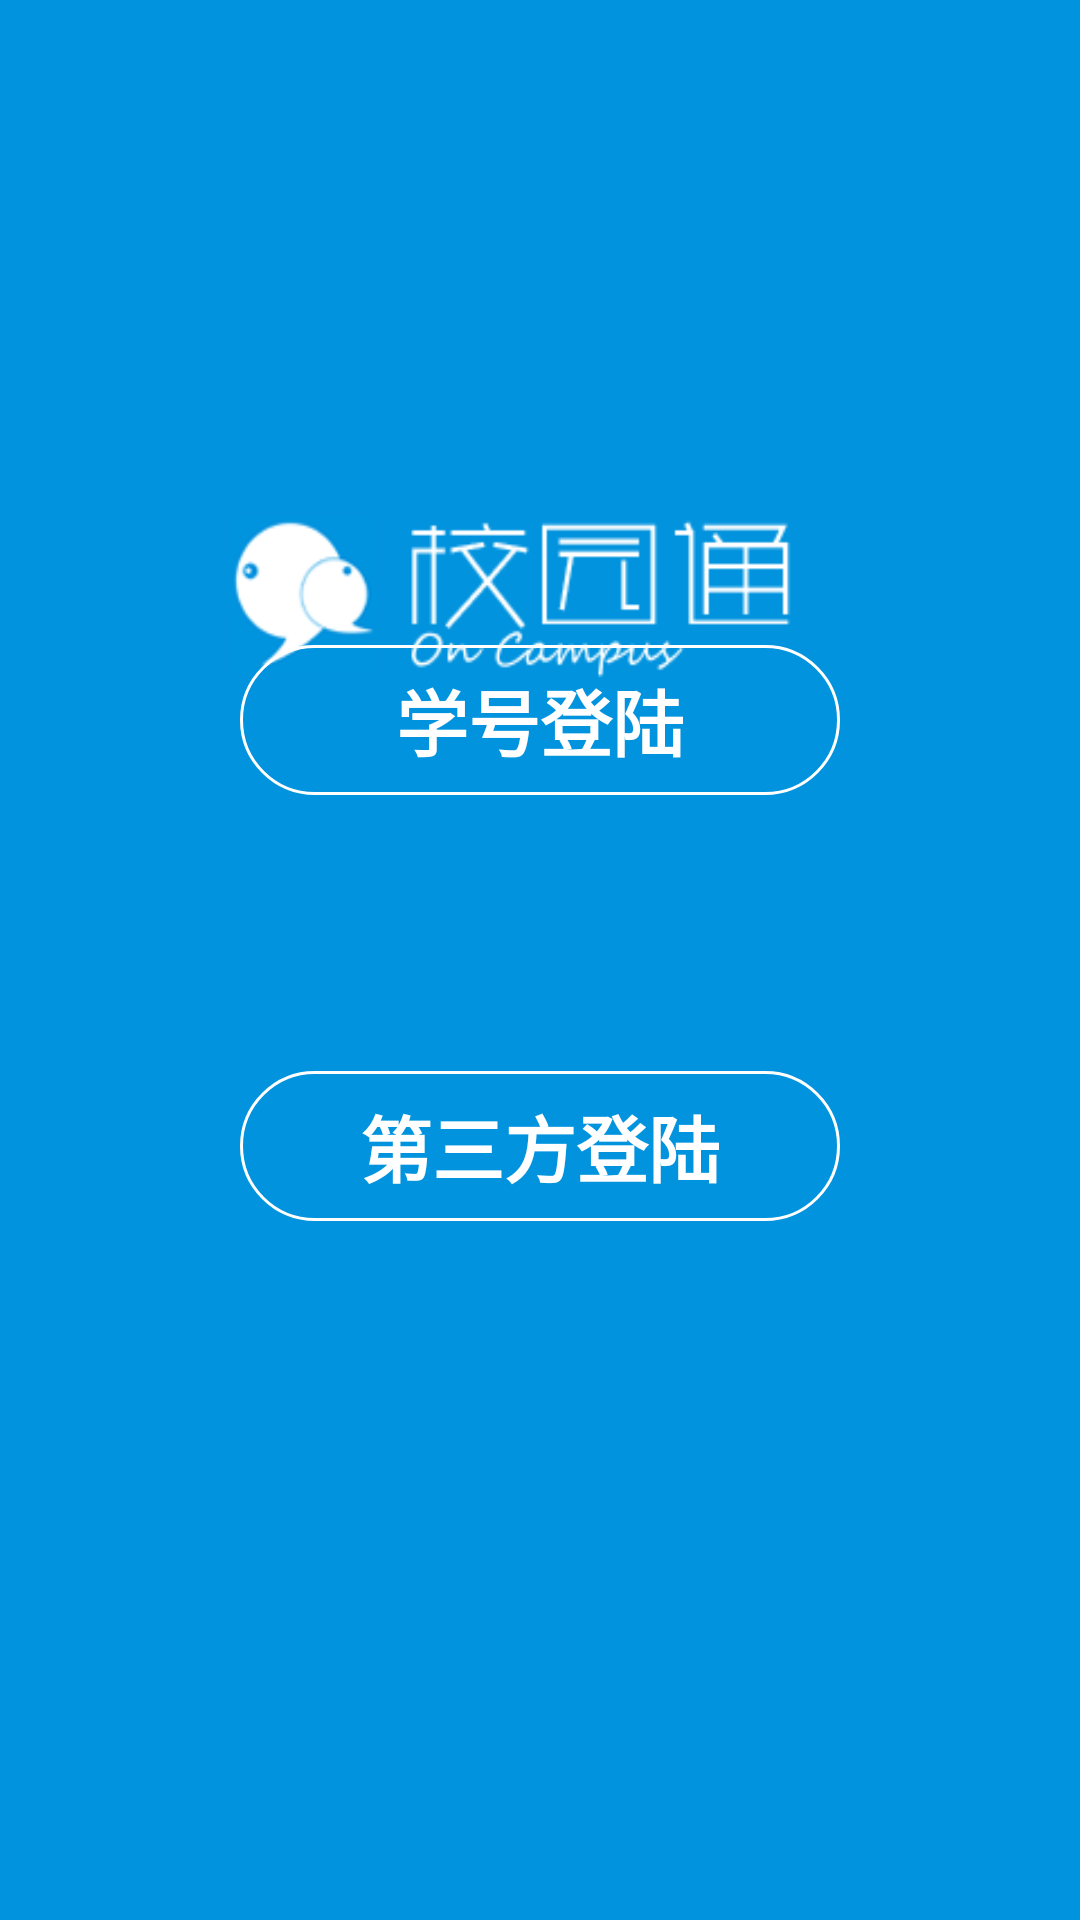

The Android layout XML behind this screen, and the referenced resources:
<!-- AndroidManifest.xml: application theme MyTheme -->
<!-- res/layout/login_layout.xml -->
<?xml version="1.0" encoding="utf-8"?>
<RelativeLayout xmlns:android="http://schemas.android.com/apk/res/android"
    android:layout_width="match_parent"
    android:layout_height="match_parent"
    android:background="@mipmap/login_bg"
    android:orientation="vertical">

    <LinearLayout
        android:id="@+id/choose_layout"
        android:layout_width="match_parent"
        android:layout_height="wrap_content"
        android:layout_marginTop="185dp"
        android:gravity="center_horizontal"
        android:orientation="vertical"
        android:padding="20dp">

        <Button
            android:id="@+id/btn_login"
            android:layout_width="200dp"
            android:layout_height="50dp"
            android:layout_marginTop="10dp"
            android:background="@drawable/login_bg_back"
            android:text="@string/login"
            android:textColor="#ffffff"
            android:textSize="24sp"
            android:textStyle="bold" />
        <LinearLayout
            android:id="@+id/number_layout"
            android:layout_width="200dp"
            android:layout_height="wrap_content"
            android:visibility="invisible"
            android:orientation="horizontal"
            >
            <TextView
                android:layout_width="wrap_content"
                android:layout_height="wrap_content"
                android:text="学号:"
                android:textStyle="bold"
                android:textColor="@color/pureWhite"
                android:textSize="18sp"
                />
            <LinearLayout
                android:layout_width="wrap_content"
                android:layout_height="wrap_content"
                android:orientation="vertical"
                >
                <EditText
                    android:layout_marginLeft="5dp"
                    android:layout_width="match_parent"
                    android:layout_height="wrap_content"
                    android:background="@null"
                    android:singleLine="true"
                    android:inputType="number"
                    android:ems="18"
                    android:textCursorDrawable="@null"
                    android:textColor="@color/pureWhite"
                    />
                <View
                    android:layout_marginLeft="5dp"
                    android:layout_width="match_parent"
                    android:layout_height="1dp"
                    android:background="@color/pureWhite"
                    />
            </LinearLayout>
        </LinearLayout>

        <LinearLayout
            android:id="@+id/third_login_layout"
            android:layout_width="match_parent"
            android:layout_height="wrap_content"
            android:layout_marginTop="5dp"
            android:gravity="center"
            android:orientation="horizontal"
            android:visibility="invisible">

            <View
                android:layout_width="60dp"
                android:layout_height="1dp"
                android:layout_marginRight="15dp"
                android:background="#ffffff" />

            <TextView
                android:layout_width="wrap_content"
                android:layout_height="wrap_content"
                android:text="@string/use_third_login"
                android:textSize="20sp"
                android:textColor="#ffffff" />

            <View
                android:layout_width="60dp"
                android:layout_height="1dp"
                android:layout_marginLeft="15dp"
                android:background="#ffffff" />
        </LinearLayout>
        <LinearLayout
            android:id="@+id/password_layout"
            android:layout_width="200dp"
            android:layout_height="wrap_content"
            android:visibility="invisible"
            android:orientation="horizontal"
            >
            <TextView
                android:layout_width="wrap_content"
                android:layout_height="wrap_content"
                android:text="密码:"
                android:textStyle="bold"
                android:textColor="@color/pureWhite"
                android:textSize="18sp"
                />
            <LinearLayout
                android:layout_width="wrap_content"
                android:layout_height="wrap_content"
                android:orientation="vertical"
                >
                <EditText
                    android:layout_marginLeft="5dp"
                    android:layout_width="match_parent"
                    android:layout_height="wrap_content"
                    android:background="@null"
                    android:inputType="textPassword"
                    android:ems="18"
                    android:singleLine="true"
                    android:textCursorDrawable="@null"
                    android:textColor="@color/pureWhite"
                    />
                <View
                    android:layout_marginLeft="5dp"
                    android:layout_width="match_parent"
                    android:layout_height="1dp"
                    android:background="@color/pureWhite"
                    />
            </LinearLayout>
        </LinearLayout>





        <Button
            android:id="@+id/btn_thirdlogin"
            android:layout_width="200dp"
            android:layout_height="50dp"
            android:layout_marginTop="5dp"
            android:background="@drawable/login_bg_back"
            android:text="@string/third_login"
            android:textColor="#ffffff"
            android:textSize="24sp"
            android:textStyle="bold" />

        <LinearLayout
            android:id="@+id/third_icon_layout"
            android:layout_width="match_parent"
            android:layout_height="wrap_content"
            android:layout_marginTop="5dp"
            android:gravity="center_horizontal"
            android:orientation="horizontal"
            android:visibility="invisible"
            android:padding="2dp">

            <ImageView
                android:id="@+id/tencent"
                android:layout_width="40dp"
                android:layout_height="40dp"
                android:layout_margin="15dp"
                android:background="@mipmap/qq" />

            <ImageView
                android:id="@+id/wechat"
                android:layout_width="40dp"
                android:layout_height="40dp"
                android:layout_margin="15dp"
                android:background="@mipmap/wechat" />

            <ImageView
                android:id="@+id/sina"
                android:layout_width="40dp"
                android:layout_height="40dp"
                android:layout_margin="15dp"
                android:background="@mipmap/sina" />

        </LinearLayout>
        <Button
            android:id="@+id/login"
            android:layout_width="100dp"
            android:layout_height="30dp"
            android:text="登陆"
            android:visibility="invisible"
            android:textSize="18sp"
            android:textStyle="bold"
            android:background="@drawable/loginbtn_bg"
            />
        <LinearLayout
            android:id="@+id/change_login"
            android:layout_width="match_parent"
            android:layout_height="wrap_content"
            android:layout_marginTop="10dp"
            android:gravity="center"
            android:visibility="invisible"
            android:orientation="horizontal"
            >

            <View
                android:layout_width="60dp"
                android:layout_height="1dp"
                android:layout_marginRight="15dp"
                android:background="#ffffff" />

            <TextView
                android:layout_width="wrap_content"
                android:layout_height="wrap_content"
                android:text="@string/change_login_method"
                android:textSize="20sp"
                android:textColor="#ffffff" />

            <View
                android:layout_width="60dp"
                android:layout_height="1dp"
                android:layout_marginLeft="15dp"
                android:background="#ffffff" />
        </LinearLayout>
    </LinearLayout>
</RelativeLayout>
<!-- resources referenced by this layout -->
<resources>
  <color name="pureWhite">#ffffff</color>
  <!-- drawable login_bg_back (drawable) -->
  <?xml version="1.0" encoding="utf-8"?>
  <selector xmlns:android="http://schemas.android.com/apk/res/android">
      <item android:state_pressed="false">
          <shape>
              <corners android:radius="200dp" />
              <solid android:color="#00000000" />
              <stroke android:width="1dp" android:color="#FFFFFF" />
          </shape>
      </item>
  
      <item android:state_pressed="true">
          <shape>
              <corners android:radius="200dp" />
              <solid android:color="@color/PeachPuff" />
              <stroke android:width="1dp" android:color="@color/Ivory_yellow" />
          </shape>
      </item>
  </selector>
  <!-- drawable loginbtn_bg (drawable) -->
  <?xml version="1.0" encoding="utf-8"?>
  <selector xmlns:android="http://schemas.android.com/apk/res/android">
      <item android:state_pressed="false">
          <shape>
              <corners android:radius="8dp" />
              <solid android:color="#00000000" />
              <stroke android:width="1dp" android:color="#FFFFFF" />
          </shape>
      </item>
  
      <item android:state_pressed="true">
          <shape>
              <corners android:radius="8dp" />
              <solid android:color="@color/PeachPuff" />
              <stroke android:width="1dp" android:color="@color/Ivory_yellow" />
          </shape>
      </item>
  </selector>
  <!-- mipmap login_bg: png bitmap (mipmap-hdpi, 8084 bytes) -->
  <!-- mipmap qq: png bitmap (mipmap-hdpi, 1756 bytes) -->
  <!-- mipmap sina: png bitmap (mipmap-hdpi, 1437 bytes) -->
  <!-- mipmap wechat: png bitmap (mipmap-hdpi, 1699 bytes) -->
  <string name="change_login_method">切换登陆方式</string>
  <string name="login">学号登陆</string>
  <string name="third_login">第三方登陆</string>
  <string name="use_third_login">使用以下第三方账号登陆</string>
  <style name="MyTheme" parent="Theme.AppCompat.NoActionBar">
          <item name="android:windowNoTitle">true</item>
          <item name="android:windowFullscreen">true</item>
      </style>
  <color name="PeachPuff">#FFDAB9</color>
  <color name="Ivory_yellow">#FFE4B5</color>
</resources>
